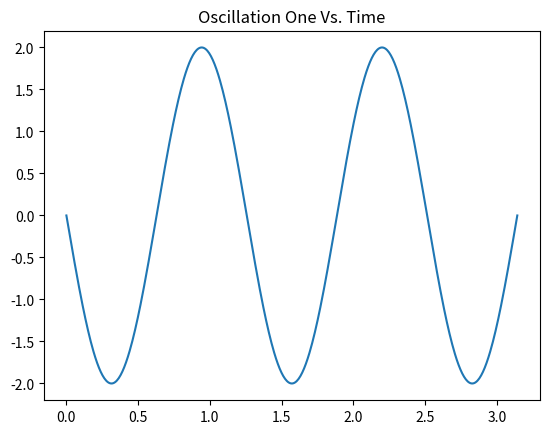

This chart was generated by the following Python code:
import matplotlib.pyplot as plt
import numpy as np


t = np.linspace(0,np.pi,500)
y = 2*np.sin(5*t+np.pi)

plt.plot(t,y)
plt.title("Oscillation One Vs. Time")
plt.show()